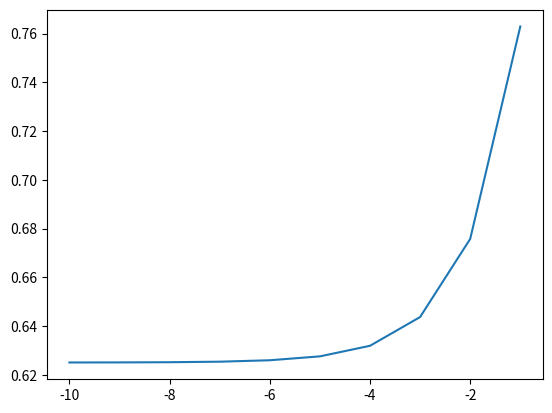

Write Python code to recreate this figure.
import numpy as np
import matplotlib.pyplot as plt
import pandas as pd

mus = []
eigmus = []
lams = np.arange(-10, 0, 1)
# lams = [-10]
alpha = 0.75
L = 6000
T = 1000

Ns = pd.DataFrame(columns=[1, 2])


for lam in lams:
    U = np.array([[1 - alpha/2, alpha/2],
                 [alpha/2, 1 - alpha/2]])
    J = np.array([[0, 1],
                 [1, 0]])
    UT = np.exp(lam*J)*U
    eigmus.append(np.amax(np.linalg.eig(UT)[0]))
    K = np.diag(np.sum(UT, axis=0))
    Up = UT / np.diag(K)
    Ms = []

    p0 = np.array([5/6, 1/6])
    for t in range(T):
        n0 = L * p0
        Ns.loc[t] = n0
        n_half = np.matmul(K, n0)
        M = L / sum(n_half)
        Ms.append(M)
        p_half = 1/L * n_half
        n1 = np.matmul(Up, p_half)
        p1 = M * n1
        p0 = p1

    mu = (-sum(np.log(Ms)))/T
    mus.append(mu)

print(Ns)
t = np.linspace(0, 1000, 1000)
plt.plot(lams, eigmus)
# plt.plot(lams, mus)
# plt.scatter(Ns[1], t)
# plt.scatter(Ns[2], t)
plt.savefig('foo3.jpg')

